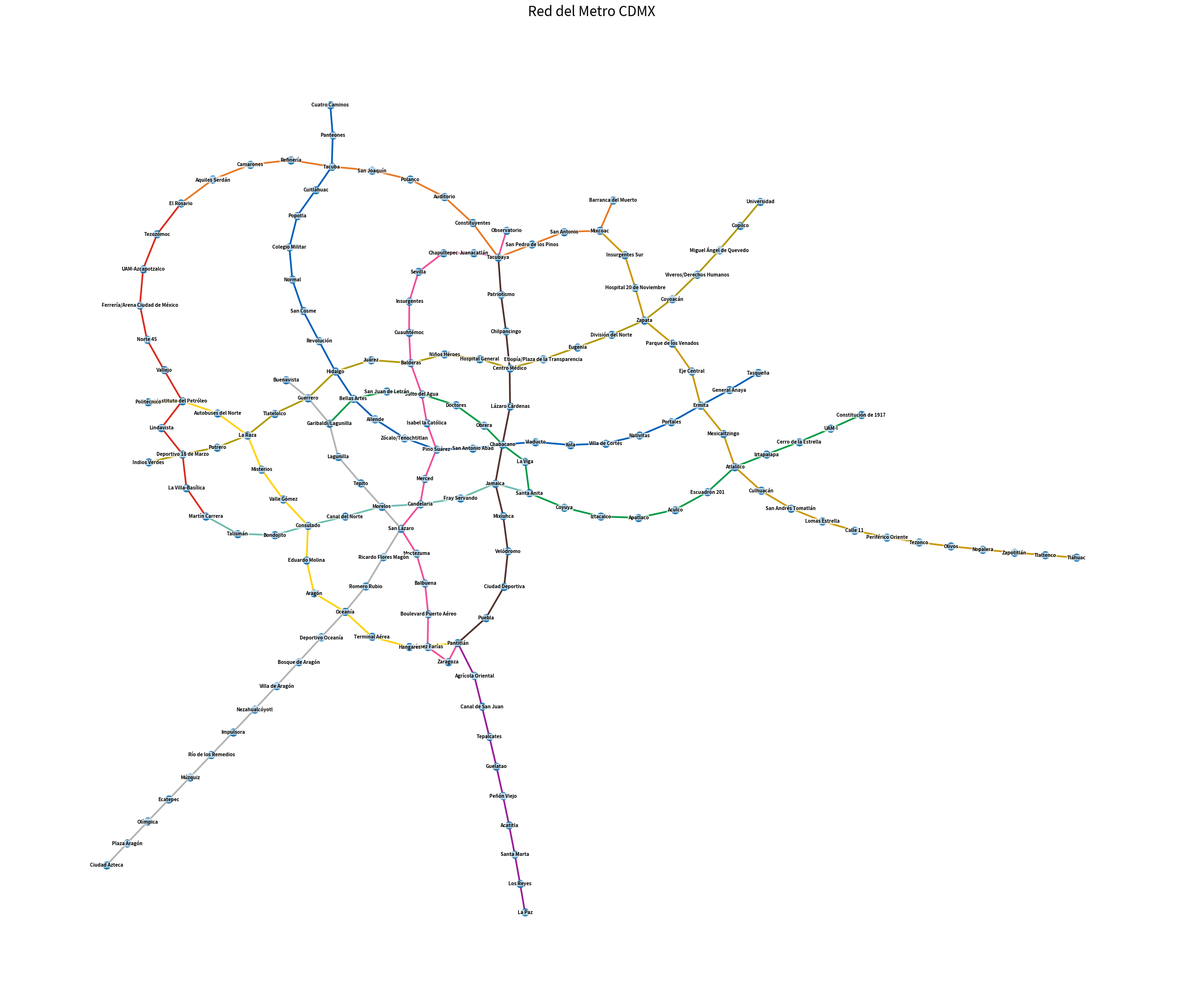

Write Python code to recreate this figure.
import matplotlib.pyplot as plt
import networkx as nx

G = nx.Graph()
metro_cdmx = {
    "Línea 1": [
        "Pantitlán", "Zaragoza", "Gómez Farías", "Boulevard Puerto Aéreo",
        "Balbuena", "Moctezuma", "San Lázaro", "Candelaria", "Merced",
        "Pino Suárez", "Isabel la Católica", "Salto del Agua", "Balderas",
        "Cuauhtémoc", "Insurgentes", "Sevilla", "Chapultepec", "Juanacatlán",
        "Tacubaya", "Observatorio"
    ],
    "Línea 2": [
        "Cuatro Caminos", "Panteones", "Tacuba", "Cuitláhuac", "Popotla",
        "Colegio Militar", "Normal", "San Cosme", "Revolución", "Hidalgo",
        "Bellas Artes", "Allende", "Zócalo/Tenochtitlan", "Pino Suárez",
        "San Antonio Abad", "Chabacano", "Viaducto", "Xola", "Villa de Cortés",
        "Nativitas", "Portales", "Ermita", "General Anaya", "Tasqueña"
    ],
    "Línea 3": [
        "Indios Verdes", "Deportivo 18 de Marzo", "Potrero", "La Raza",
        "Tlatelolco", "Guerrero", "Hidalgo", "Juárez", "Balderas",
        "Niños Héroes", "Hospital General", "Centro Médico",
        "Etiopía/Plaza de la Transparencia", "Eugenia", "División del Norte",
        "Zapata", "Coyoacán", "Viveros/Derechos Humanos",
        "Miguel Ángel de Quevedo", "Copilco", "Universidad"
    ],
    "Línea 4": [
        "Martín Carrera", "Talismán", "Bondojito", "Consulado",
        "Canal del Norte", "Morelos", "Candelaria", "Fray Servando",
        "Jamaica", "Santa Anita"
    ],
    "Línea 5": [
        "Pantitlán", "Hangares", "Terminal Aérea", "Oceanía", "Aragón",
        "Eduardo Molina", "Consulado", "Valle Gómez", "Misterios", "La Raza",
        "Autobuses del Norte", "Instituto del Petróleo", "Politécnico"
    ],
    "Línea 6": [
        "El Rosario", "Tezozómoc", "UAM-Azcapotzalco",
        "Ferrería/Arena Ciudad de México", "Norte 45", "Vallejo",
        "Instituto del Petróleo", "Lindavista", "Deportivo 18 de Marzo",
        "La Villa-Basílica", "Martín Carrera"
    ],
    "Línea 7": [
        "El Rosario", "Aquiles Serdán", "Camarones", "Refinería", "Tacuba",
        "San Joaquín", "Polanco", "Auditorio", "Constituyentes", "Tacubaya",
        "San Pedro de los Pinos", "San Antonio", "Mixcoac",
        "Barranca del Muerto"
    ],
    "Línea 8": [
        "Garibaldi/Lagunilla", "Bellas Artes", "San Juan de Letrán",
        "Salto del Agua", "Doctores", "Obrera", "Chabacano", "La Viga",
        "Santa Anita", "Coyuya", "Iztacalco", "Apatlaco", "Aculco",
        "Escuadrón 201", "Atlalilco", "Iztapalapa", "Cerro de la Estrella",
        "UAM-I", "Constitución de 1917"
    ],
    "Línea 9": [
        "Tacubaya", "Patriotismo", "Chilpancingo", "Centro Médico",
        "Lázaro Cárdenas", "Chabacano", "Jamaica", "Mixiuhca", "Velódromo",
        "Ciudad Deportiva", "Puebla", "Pantitlán"
    ],
    "Línea A": [
        "Pantitlán", "Agrícola Oriental", "Canal de San Juan", "Tepalcates",
        "Guelatao", "Peñón Viejo", "Acatitla", "Santa Marta", "Los Reyes",
        "La Paz"
    ],
    "Línea B": [
        "Buenavista", "Guerrero", "Garibaldi/Lagunilla", "Lagunilla", "Tepito",
        "Morelos", "San Lázaro", "Ricardo Flores Magón", "Romero Rubio",
        "Oceanía", "Deportivo Oceanía", "Bosque de Aragón", "Villa de Aragón",
        "Nezahualcóyotl", "Impulsora", "Río de los Remedios", "Múzquiz",
        "Ecatepec", "Olímpica", "Plaza Aragón", "Ciudad Azteca"
    ],
    "Línea 12": [
        "Mixcoac", "Insurgentes Sur", "Hospital 20 de Noviembre", "Zapata",
        "Parque de los Venados", "Eje Central", "Ermita", "Mexicaltzingo",
        "Atlalilco", "Culhuacán", "San Andrés Tomatlán", "Lomas Estrella",
        "Calle 11", "Periférico Oriente", "Tezonco", "Olivos", "Nopalera",
        "Zapotitlán", "Tlaltenco", "Tláhuac"
    ]
}

for linea, estaciones in metro_cdmx.items():
    nx.add_path(G, estaciones, linea=linea)

# 1. Configurar un lienzo grande para que no se encimen los nombres
plt.figure(figsize=(24, 20))

# 2. Usar el algoritmo Kamada-Kawai (distribuye mejor redes de transporte)
pos = nx.kamada_kawai_layout(G)

# 3. Colores oficiales de cada línea del Metro CDMX
colores_metro = {
    "Línea 1": "#F04E98",  # Rosa
    "Línea 2": "#005EB8",  # Azul
    "Línea 3": "#AF9800",  # Verde olivo
    "Línea 4": "#6BBBAE",  # Cian
    "Línea 5": "#FFD100",  # Amarillo
    "Línea 6": "#DA291C",  # Rojo
    "Línea 7": "#E87722",  # Naranja
    "Línea 8": "#009A44",  # Verde
    "Línea 9": "#512F2E",  # Café
    "Línea A": "#981D97",  # Morado
    "Línea B": "#B1B3B3",  # Gris/Verde
    "Línea 12": "#C99700"  # Dorado
}

# Obtener el color de cada conexión (si creaste el grafo con la Opción A)
colores_aristas = [
    colores_metro.get(G[u][v].get("linea"), "gray") for u, v in G.edges()
]

# 4. Dibujar el grafo con with_labels=True
nx.draw(
    G,
    pos,
    with_labels=True,        # <--- Activa los nombres de las estaciones
    node_size=120,           # Nodos más pequeños para dejar espacio al texto
    node_color="#1f78b4",
    edge_color=colores_aristas,
    width=2.5,
    font_size=7,             # Letra pequeña para evitar que se amontonen
    font_weight="bold",
    bbox=dict(facecolor="white", edgecolor="none", alpha=0.7, pad=0.5) # Fondo blanco tras el texto
)

plt.title("Red del Metro CDMX", fontsize=20)
plt.show()
